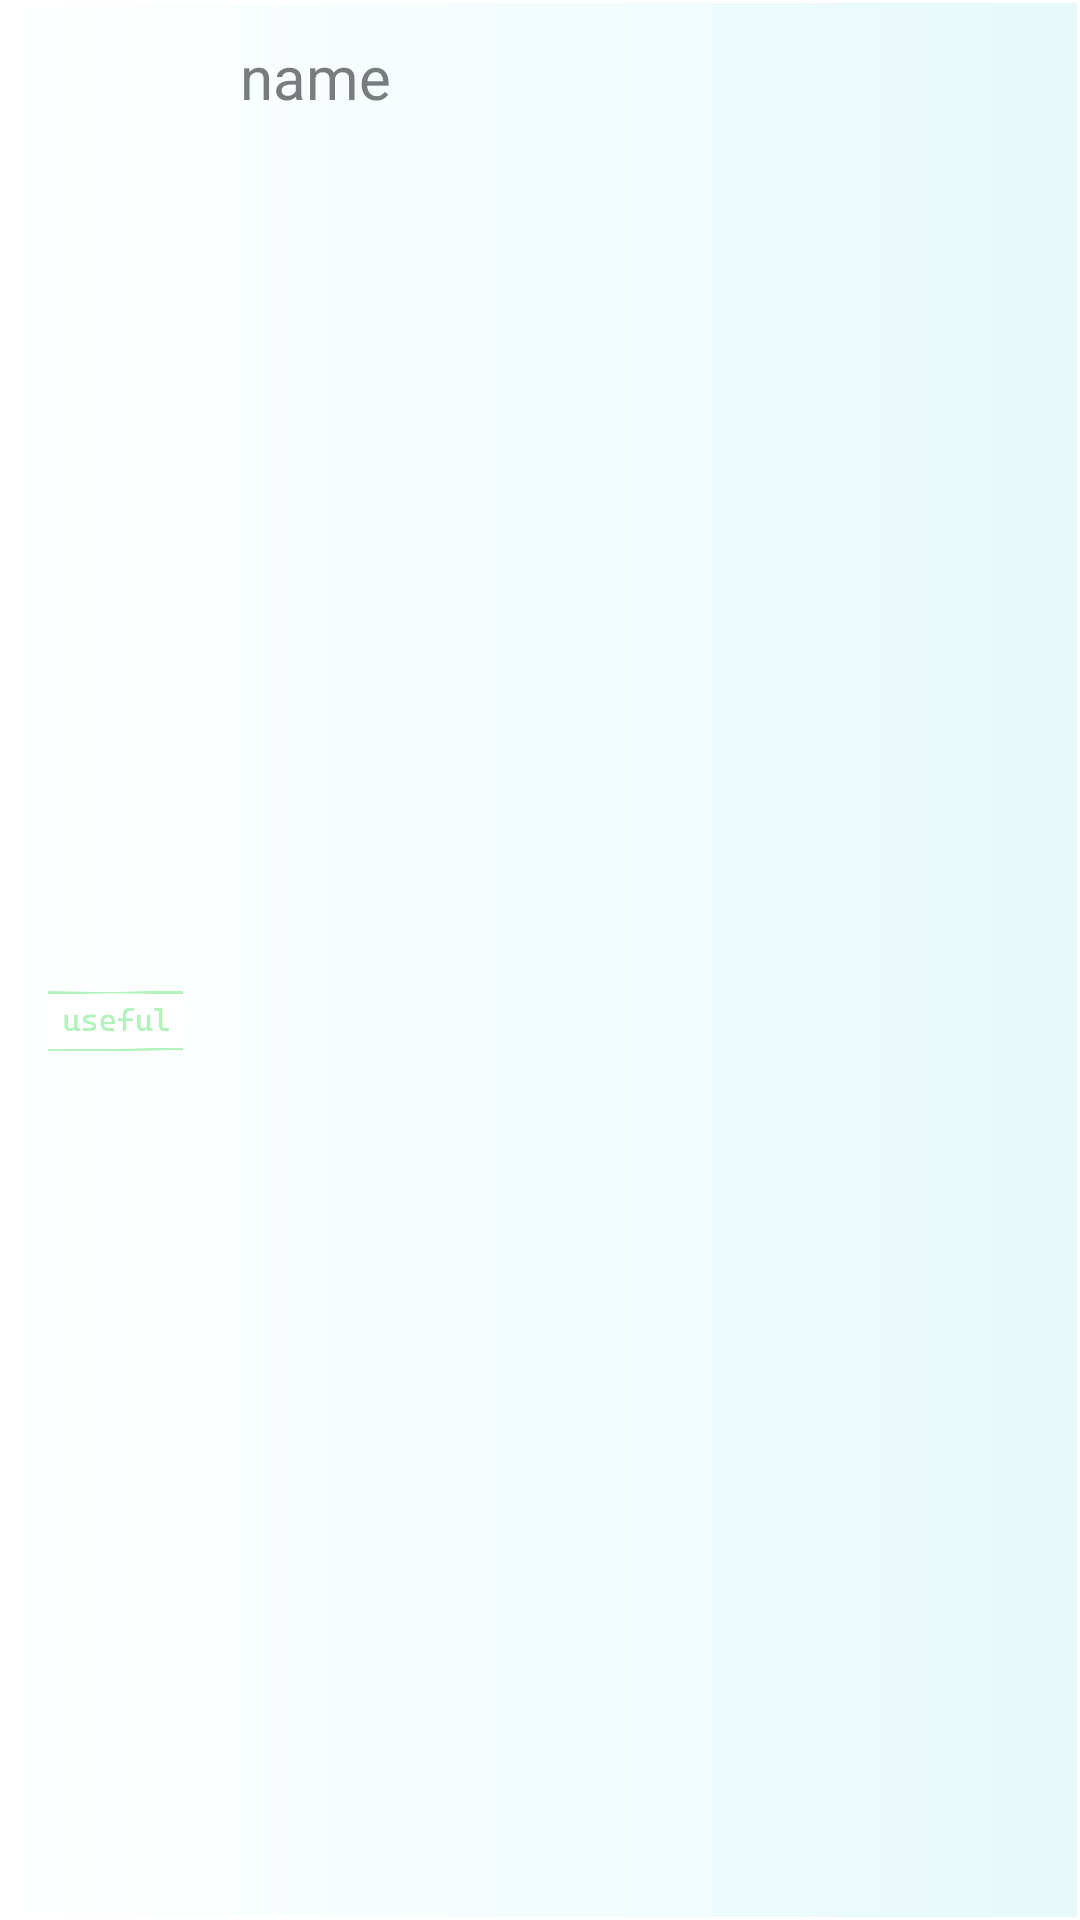

The Android layout XML behind this screen, and the referenced resources:
<!-- AndroidManifest.xml: application theme Theme.WinterApplication -->
<!-- res/layout/news_item_usefulwebsite.xml -->
<?xml version="1.0" encoding="utf-8"?>
<androidx.constraintlayout.widget.ConstraintLayout xmlns:android="http://schemas.android.com/apk/res/android"
    xmlns:app="http://schemas.android.com/apk/res-auto"
    android:layout_width="match_parent"
    android:layout_height="50dp"
    android:background="@drawable/article6"
    android:orientation="vertical">

    <ImageView
        android:id="@+id/imageView"
        android:layout_width="45dp"
        android:layout_height="20dp"
        android:layout_marginStart="16dp"
        android:scaleType="centerCrop"
        android:src="@drawable/useful"
        app:layout_constraintBottom_toBottomOf="parent"
        app:layout_constraintStart_toStartOf="parent"
        app:layout_constraintTop_toTopOf="parent"
        app:layout_constraintVertical_bias="0.533" />

    <TextView
        android:id="@+id/rv2textView3"
        android:layout_width="wrap_content"
        android:layout_height="wrap_content"
        android:layout_marginStart="80dp"
        android:layout_marginTop="12dp"
        android:text="name"
        android:textColor="#797C7C"
        android:textSize="20sp"
        app:layout_constraintStart_toStartOf="parent"
        app:layout_constraintTop_toTopOf="parent" />

</androidx.constraintlayout.widget.ConstraintLayout>
<!-- resources referenced by this layout -->
<resources>
  <!-- drawable article6 (drawable) -->
  <?xml version="1.0" encoding="utf-8"?>
  <shape xmlns:android="http://schemas.android.com/apk/res/android"
      android:shape="rectangle">
      <gradient
          android:startColor="@color/white"
          android:endColor="#E6F9FB"/>
      <stroke
          android:width="1dp"
          android:color="@color/white"/>
  </shape>
  <!-- drawable useful: png bitmap (drawable, 10181 bytes) -->
  <style name="Theme.WinterApplication" parent="Base.Theme.WinterApplication" />
  <style name="Base.Theme.WinterApplication" parent="Theme.Material3.DayNight.NoActionBar">
          
          
      </style>
  <!-- not gathered from this repository: default colours our renderer supplied (Android Studio template values) -->
  <color name="white">#FFFFFFFF</color>
</resources>
